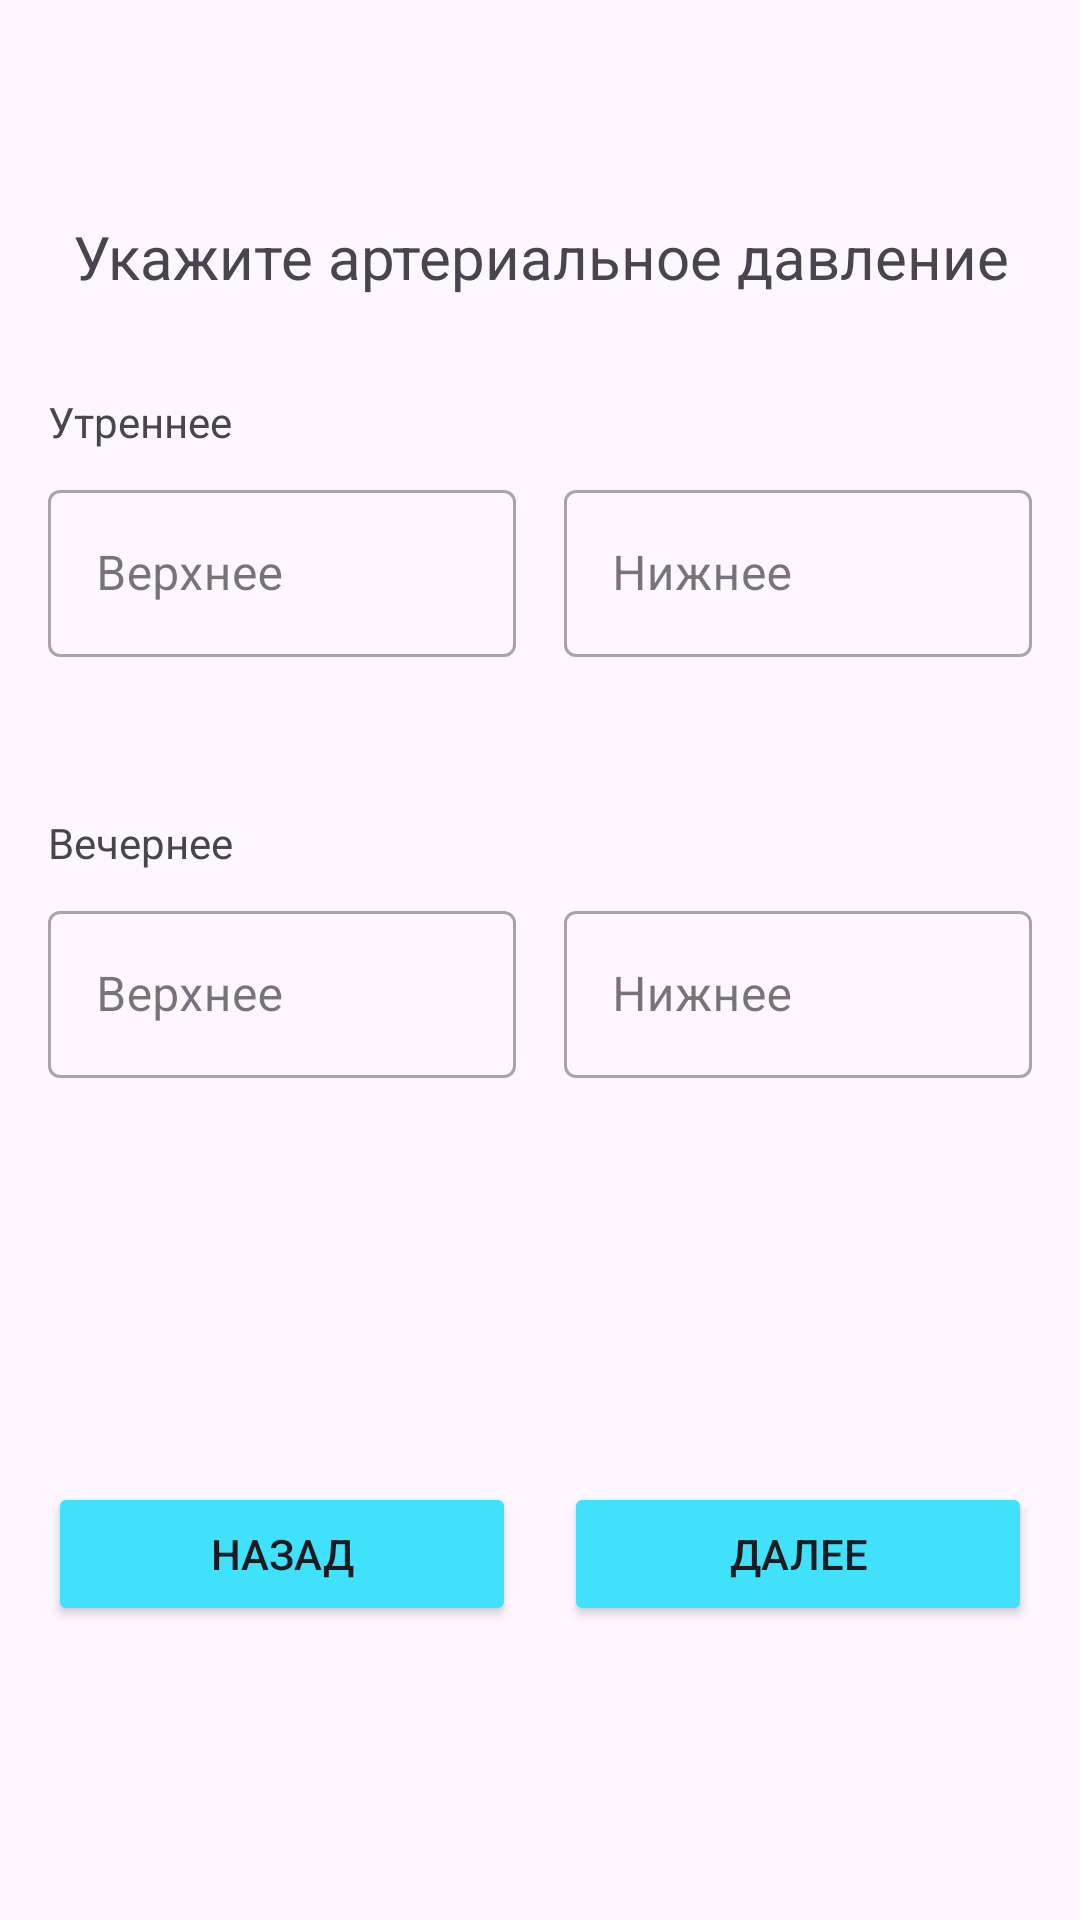

Write the Android layout XML for this screen, with the resource values it uses.
<!-- AndroidManifest.xml: application theme Theme.HeadacheDiary -->
<!-- res/layout/fragment_pressure.xml -->
<?xml version="1.0" encoding="utf-8"?>
<ScrollView xmlns:android="http://schemas.android.com/apk/res/android"
    xmlns:app="http://schemas.android.com/apk/res-auto"
    android:layout_width="match_parent"
    android:layout_height="match_parent"
    android:fillViewport="true">

    <androidx.constraintlayout.widget.ConstraintLayout
        android:layout_width="match_parent"
        android:layout_height="wrap_content"
        android:padding="@dimen/default_margin">

        <TextView
            android:id="@+id/tvTitle"
            android:layout_width="0dp"
            android:layout_height="wrap_content"
            android:layout_marginTop="56dp"
            android:text="@string/pressure_question"
            android:textAlignment="center"
            android:textSize="@dimen/text_title"
            app:layout_constraintEnd_toEndOf="parent"
            app:layout_constraintHorizontal_bias="0.0"
            app:layout_constraintStart_toStartOf="parent"
            app:layout_constraintTop_toTopOf="parent" />

        <TextView
            android:id="@+id/tvMorning"
            android:layout_width="wrap_content"
            android:layout_height="wrap_content"
            android:text="@string/morning_pressure"
            android:textSize="@dimen/text_button"
            app:layout_constraintStart_toStartOf="parent"
            app:layout_constraintTop_toBottomOf="@id/tvTitle"
            android:layout_marginTop="@dimen/large_margin"/>

        <LinearLayout
            android:id="@+id/morningContainer"
            android:layout_width="match_parent"
            android:layout_height="wrap_content"
            android:orientation="horizontal"
            android:layout_marginTop="@dimen/small_margin"
            app:layout_constraintTop_toBottomOf="@id/tvMorning">

            <com.google.android.material.textfield.TextInputLayout
                android:id="@+id/morningLayout"
                style="@style/PressureInput"
                android:layout_width="0dp"
                android:layout_height="wrap_content"
                android:layout_weight="1"
                android:hint="@string/upper">

                <com.google.android.material.textfield.TextInputEditText
                    android:id="@+id/etMorningUp"
                    android:layout_width="match_parent"
                    android:layout_height="wrap_content"
                    android:inputType="number"
                    android:maxLength="3"/>
            </com.google.android.material.textfield.TextInputLayout>

            <com.google.android.material.textfield.TextInputLayout
                style="@style/PressureInput"
                android:layout_width="0dp"
                android:layout_height="wrap_content"
                android:layout_weight="1"
                android:layout_marginStart="@dimen/default_margin"
                android:hint="@string/lower">

                <com.google.android.material.textfield.TextInputEditText
                    android:id="@+id/etMorningDown"
                    android:layout_width="match_parent"
                    android:layout_height="wrap_content"
                    android:inputType="number"
                    android:maxLength="3" />
            </com.google.android.material.textfield.TextInputLayout>
        </LinearLayout>

        <TextView
            android:id="@+id/tvEvening"
            android:layout_width="wrap_content"
            android:layout_height="wrap_content"
            android:text="@string/evening_pressure"
            android:textSize="@dimen/text_button"
            app:layout_constraintStart_toStartOf="parent"
            app:layout_constraintTop_toBottomOf="@id/morningContainer"
            android:layout_marginTop="@dimen/large_margin"/>

        <LinearLayout
            android:id="@+id/eveningContainer"
            android:layout_width="match_parent"
            android:layout_height="wrap_content"
            android:orientation="horizontal"
            android:layout_marginTop="@dimen/small_margin"
            app:layout_constraintTop_toBottomOf="@id/tvEvening">

            <com.google.android.material.textfield.TextInputLayout
                style="@style/PressureInput"
                android:layout_width="0dp"
                android:layout_height="wrap_content"
                android:layout_weight="1"
                android:hint="@string/upper">

                <com.google.android.material.textfield.TextInputEditText
                    android:id="@+id/etEveningUp"
                    android:layout_width="match_parent"
                    android:layout_height="wrap_content"
                    android:inputType="number"
                    android:maxLength="3" />
            </com.google.android.material.textfield.TextInputLayout>

            <com.google.android.material.textfield.TextInputLayout
                style="@style/PressureInput"
                android:layout_width="0dp"
                android:layout_height="wrap_content"
                android:layout_weight="1"
                android:layout_marginStart="@dimen/default_margin"
                android:hint="@string/lower">

                <com.google.android.material.textfield.TextInputEditText
                    android:id="@+id/etEveningDown"
                    android:layout_width="match_parent"
                    android:layout_height="wrap_content"
                    android:inputType="number"
                    android:maxLength="3" />
            </com.google.android.material.textfield.TextInputLayout>
        </LinearLayout>

        <LinearLayout
            android:layout_width="0dp"
            android:layout_height="wrap_content"
            android:orientation="horizontal"
            app:layout_constraintBottom_toBottomOf="parent"
            app:layout_constraintEnd_toEndOf="parent"
            app:layout_constraintStart_toStartOf="parent"
            app:layout_constraintTop_toBottomOf="@id/eveningContainer"
            android:layout_marginTop="@dimen/large_margin">

            <Button
                android:id="@+id/btnBack"
                style="@style/ButtonStyle"
                android:layout_width="0dp"
                android:layout_height="@dimen/button_height"
                android:layout_weight="1"
                android:text="@string/back"/>

            <Button
                android:id="@+id/btnNext"
                style="@style/ButtonStyle"
                android:layout_width="0dp"
                android:layout_height="@dimen/button_height"
                android:layout_marginStart="@dimen/default_margin"
                android:layout_weight="1"
                android:text="@string/to_next_page"/>
        </LinearLayout>

    </androidx.constraintlayout.widget.ConstraintLayout>
</ScrollView>
<!-- resources referenced by this layout -->
<resources>
  <dimen name="button_height">48dp</dimen>
  <dimen name="default_margin">16dp</dimen>
  <dimen name="large_margin">32dp</dimen>
  <dimen name="small_margin">8dp</dimen>
  <dimen name="text_button">14sp</dimen>
  <dimen name="text_title">20sp</dimen>
  <string name="back">Назад</string>
  <string name="evening_pressure">Вечернее</string>
  <string name="lower">Нижнее</string>
  <string name="morning_pressure">Утреннее</string>
  <string name="pressure_question">Укажите артериальное давление</string>
  <string name="to_next_page">Далее</string>
  <string name="upper">Верхнее</string>
  <style name="ButtonStyle" parent="Widget.AppCompat.Button">
          <item name="backgroundTint">@color/blue</item>
          <item name="android:textSize">@dimen/text_button</item>
          <item name="android:minHeight">@dimen/button_height</item>
      </style>
  <style name="PressureInput" parent="Widget.MaterialComponents.TextInputLayout.OutlinedBox">
          <item name="errorEnabled">true</item>
          <item name="errorTextColor">@color/error</item>
          <item name="boxStrokeErrorColor">@color/error</item>
          <item name="hintTextColor">@color/gray</item>
          <item name="android:textSize">16sp</item>
      </style>
  <style name="Theme.HeadacheDiary" parent="Base.Theme.HeadacheDiary" />
  <color name="blue">#40E1FB</color>
  <color name="error">#FF5252</color>
  <color name="gray">#B1ADAD</color>
  <style name="Base.Theme.HeadacheDiary" parent="Theme.Material3.DayNight.NoActionBar">
          
          
      </style>
</resources>
